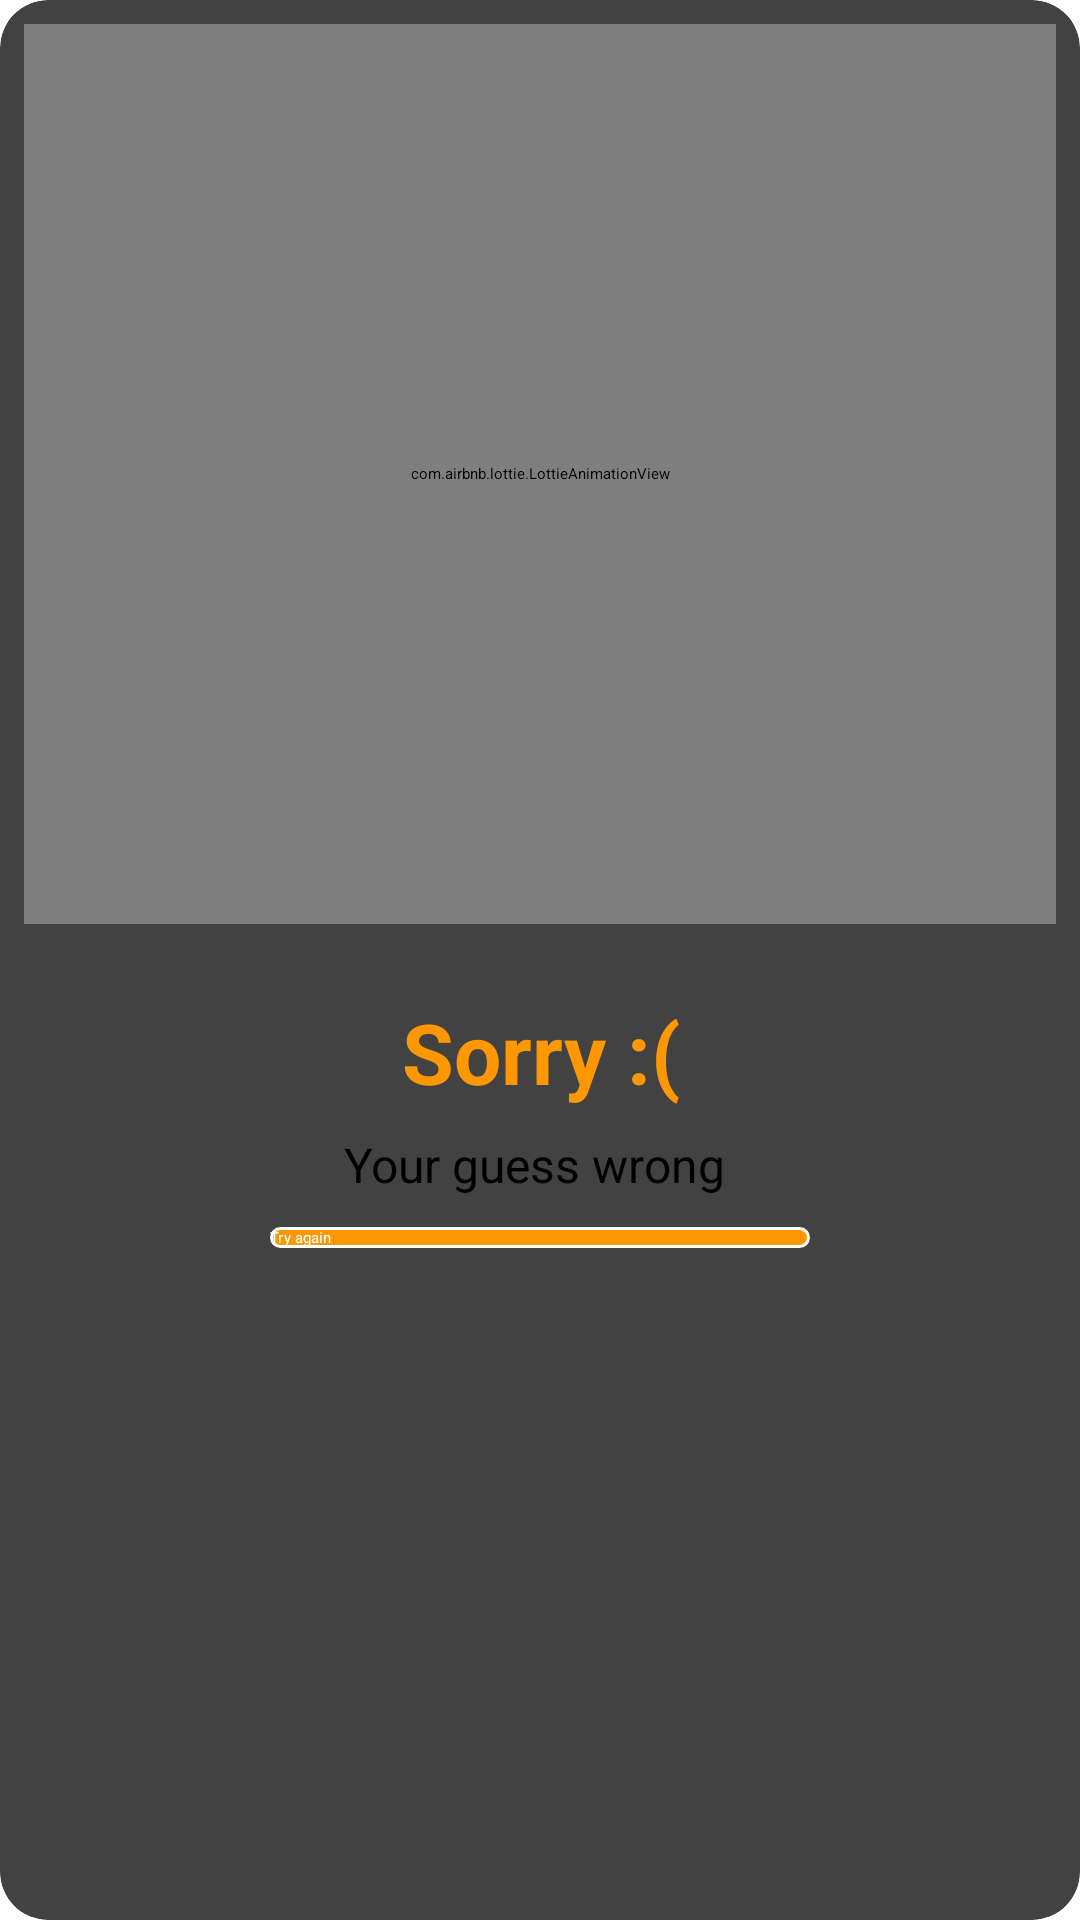

Layout XML and referenced resources for this Android screen:
<!-- AndroidManifest.xml: application theme Theme.GuessNumber -->
<!-- res/layout/sorry_dialog.xml -->
<androidx.cardview.widget.CardView xmlns:android="http://schemas.android.com/apk/res/android"
    android:layout_width="match_parent"
    android:layout_height="wrap_content"
    android:layout_margin="8dp"
    app:cardElevation="3dp"
    app:cardCornerRadius="16dp"
    xmlns:app="http://schemas.android.com/apk/res-auto">

    <LinearLayout
        android:layout_width="match_parent"
        android:layout_height="wrap_content"
        android:orientation="vertical">



        <com.airbnb.lottie.LottieAnimationView

            android:layout_width="match_parent"
android:layout_margin="8dp"
            android:layout_height="300dp"

            app:layout_constraintBottom_toBottomOf="parent"

            app:layout_constraintEnd_toEndOf="parent"
            app:layout_constraintStart_toStartOf="parent"
            app:layout_constraintTop_toTopOf="parent"
            app:lottie_autoPlay="true"
            app:lottie_loop="true"
            app:lottie_rawRes="@raw/sorry" />
        <TextView
            android:layout_width="match_parent"
            android:layout_height="wrap_content"
            android:layout_marginTop="16dp"
            android:text="Sorry :("
            android:textColor="#FF9800"
            android:layout_marginBottom="8dp"
            android:textStyle="bold"
            android:textSize="28sp"

            android:textAlignment="center"/>
        <TextView
            android:layout_width="match_parent"
            android:layout_height="wrap_content"
            android:textAlignment="center"
            android:textSize="16sp"
            android:textColor="@color/black"
            android:text="Your guess wrong "/>
        <androidx.appcompat.widget.AppCompatButton
            android:layout_width="180dp"
            android:id="@+id/btnTryAgain"
            android:layout_height="wrap_content"
            android:layout_marginTop="10dp"
            android:text="Try again"
            android:textColor="@color/white"
            android:background="@drawable/bg_btn_gotit"
            android:layout_gravity="center_horizontal"
            android:layout_marginBottom="16dp"/>
    </LinearLayout>

</androidx.cardview.widget.CardView>
<!-- resources referenced by this layout -->
<resources>
  <color name="black">#FF000000</color>
  <color name="white">#FFFFFFFF</color>
  <!-- drawable bg_btn_gotit (drawable) -->
  <?xml version="1.0" encoding="utf-8"?>
  <shape xmlns:android="http://schemas.android.com/apk/res/android"
      android:shape="rectangle">
  
      <corners
          android:radius="40dp" />
  
      <stroke
          android:width="1dp"
          android:color="@color/white" />
  
      <solid android:color="#FF9800" />
  </shape>
</resources>
